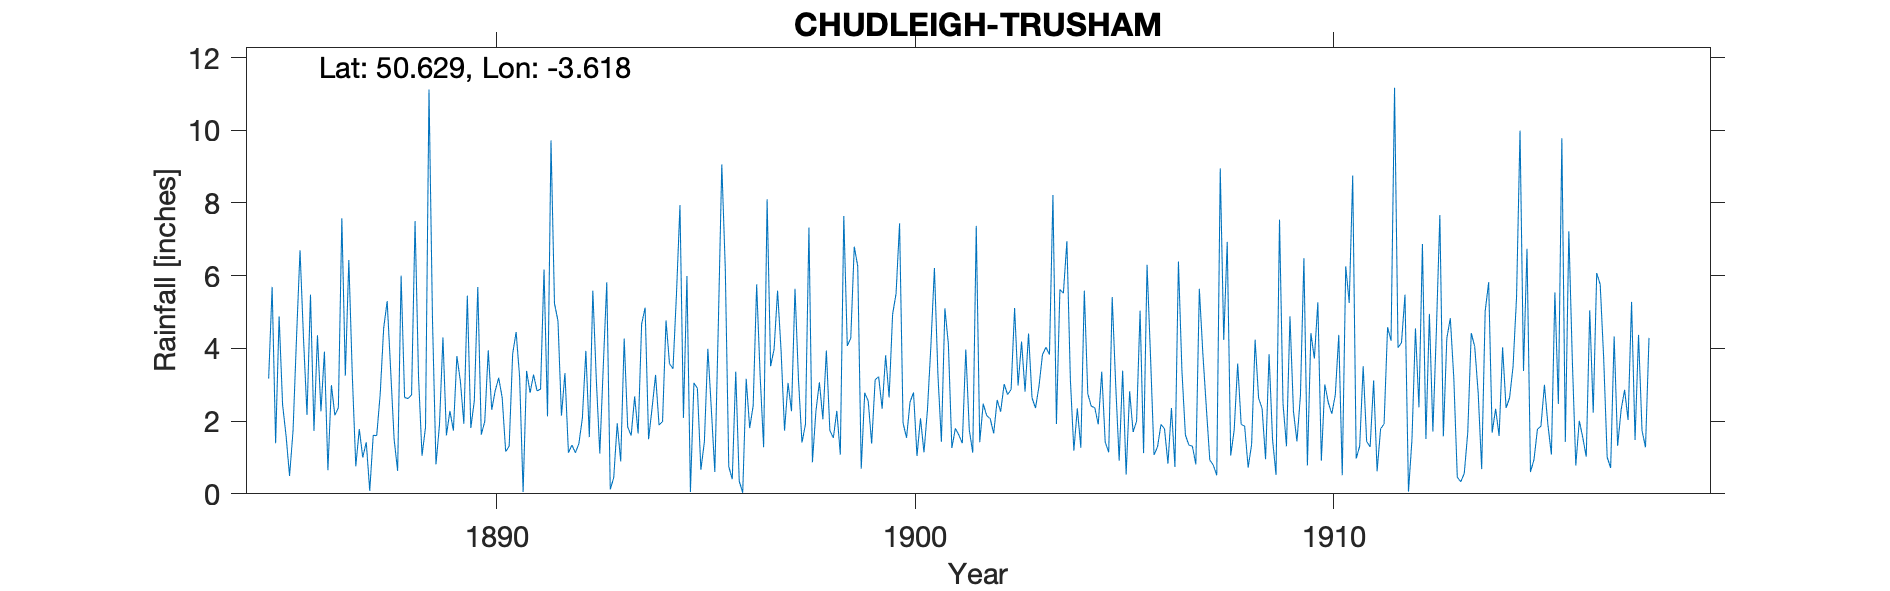

Values plotted in this chart, from the file beside it:
CHUDLEIGH-TRUSHAM, , , , , , , , , , , , , , , , , , , , , , , 
Grid ref, SX856822, Long, -3.618, Lat, 50.63, Elevation, 322, ft, , , , , , , , , , , , , , , 
Station no, RR1443, , , , , , , , , , , , , , , , , , , , , , 
, 1880, 1881, 1882, 1883, 1884, 1885, 1886, 1887, 1888, 1889, 1890, 1891, 1892, 1893, 1894, 1895, 1896, 1897, 1898, 1899, 1900, 1901, 1902
January, , , , , , 3.17, 5.48, 3.26, 1.5, 0.81, 5.69, 3.21, 2.15, 3.51, 5.12, 5.99, 0.75, 3.51, 0.87, 6.8, 5.51, 3.29, 1.42
February, , , , , , 5.69, 1.73, 0.76, 0.63, 1.89, 1.63, 0.05, 3.32, 5.82, 1.5, 0.05, 0.4, 3.98, 2.27, 6.26, 7.44, 1.43, 2.48
March, , , , , , 1.39, 4.36, 1.78, 6, 4.3, 1.99, 3.38, 1.13, 0.12, 2.36, 3.05, 3.36, 5.59, 3.07, 0.69, 1.95, 5.1, 2.15
April, , , , , , 4.88, 2.27, 1, 2.65, 1.61, 3.95, 2.78, 1.34, 0.45, 3.27, 2.9, 0.35, 3.95, 2.05, 2.78, 1.54, 4.12, 2.07
May, , , , , , 2.45, 3.91, 1.42, 2.62, 2.28, 2.31, 3.28, 1.13, 1.94, 1.89, 0.66, 0.03, 1.74, 3.94, 2.55, 2.52, 1.26, 1.66
June, , , , , , 1.59, 0.65, 0.08, 2.72, 1.74, 2.84, 2.83, 1.38, 0.89, 1.99, 1.43, 3.16, 3.05, 1.74, 1.38, 2.79, 1.8, 2.58
July, , , , , , 0.49, 2.99, 1.61, 7.5, 3.79, 3.19, 2.88, 2.08, 4.27, 4.77, 3.99, 1.81, 2.27, 1.54, 3.14, 1.04, 1.62, 2.26
August, , , , , , 1.74, 2.16, 1.6, 3.21, 3.1, 2.64, 6.17, 3.93, 1.84, 3.58, 2.33, 2.42, 5.64, 2.28, 3.22, 2.08, 1.39, 3.02
September, , , , , , 4.31, 2.37, 2.74, 1.05, 1.93, 1.16, 2.13, 1.56, 1.6, 3.44, 0.6, 5.76, 3.14, 1.08, 2.34, 1.14, 3.97, 2.73
October, , , , , , 6.7, 7.58, 4.56, 1.83, 5.45, 1.31, 9.72, 5.59, 2.68, 5.5, 4.64, 3.25, 1.41, 7.64, 3.81, 2.31, 1.76, 2.87
November, , , , , , 4.27, 3.25, 5.3, 11.12, 1.81, 3.85, 5.23, 3.14, 1.66, 7.94, 9.06, 1.28, 1.91, 4.07, 2.65, 4.1, 1.13, 5.11
December, , , , , , 2.17, 6.43, 3.4, 4.79, 2.56, 4.45, 4.76, 1.11, 4.67, 2.09, 6.2, 8.1, 7.32, 4.28, 4.94, 6.21, 7.37, 2.98
Total, , , , , , 38.85, 43.18, 27.51, 45.62, 31.27, 35.01, 46.42, 27.86, 29.45, 43.45, 40.9, 30.67, 43.51, 34.83, 40.56, 38.63, 34.24, 31.33
Observer lived at the Rectory, , , , , , , , , , , , , , , , , , , , , , , 
